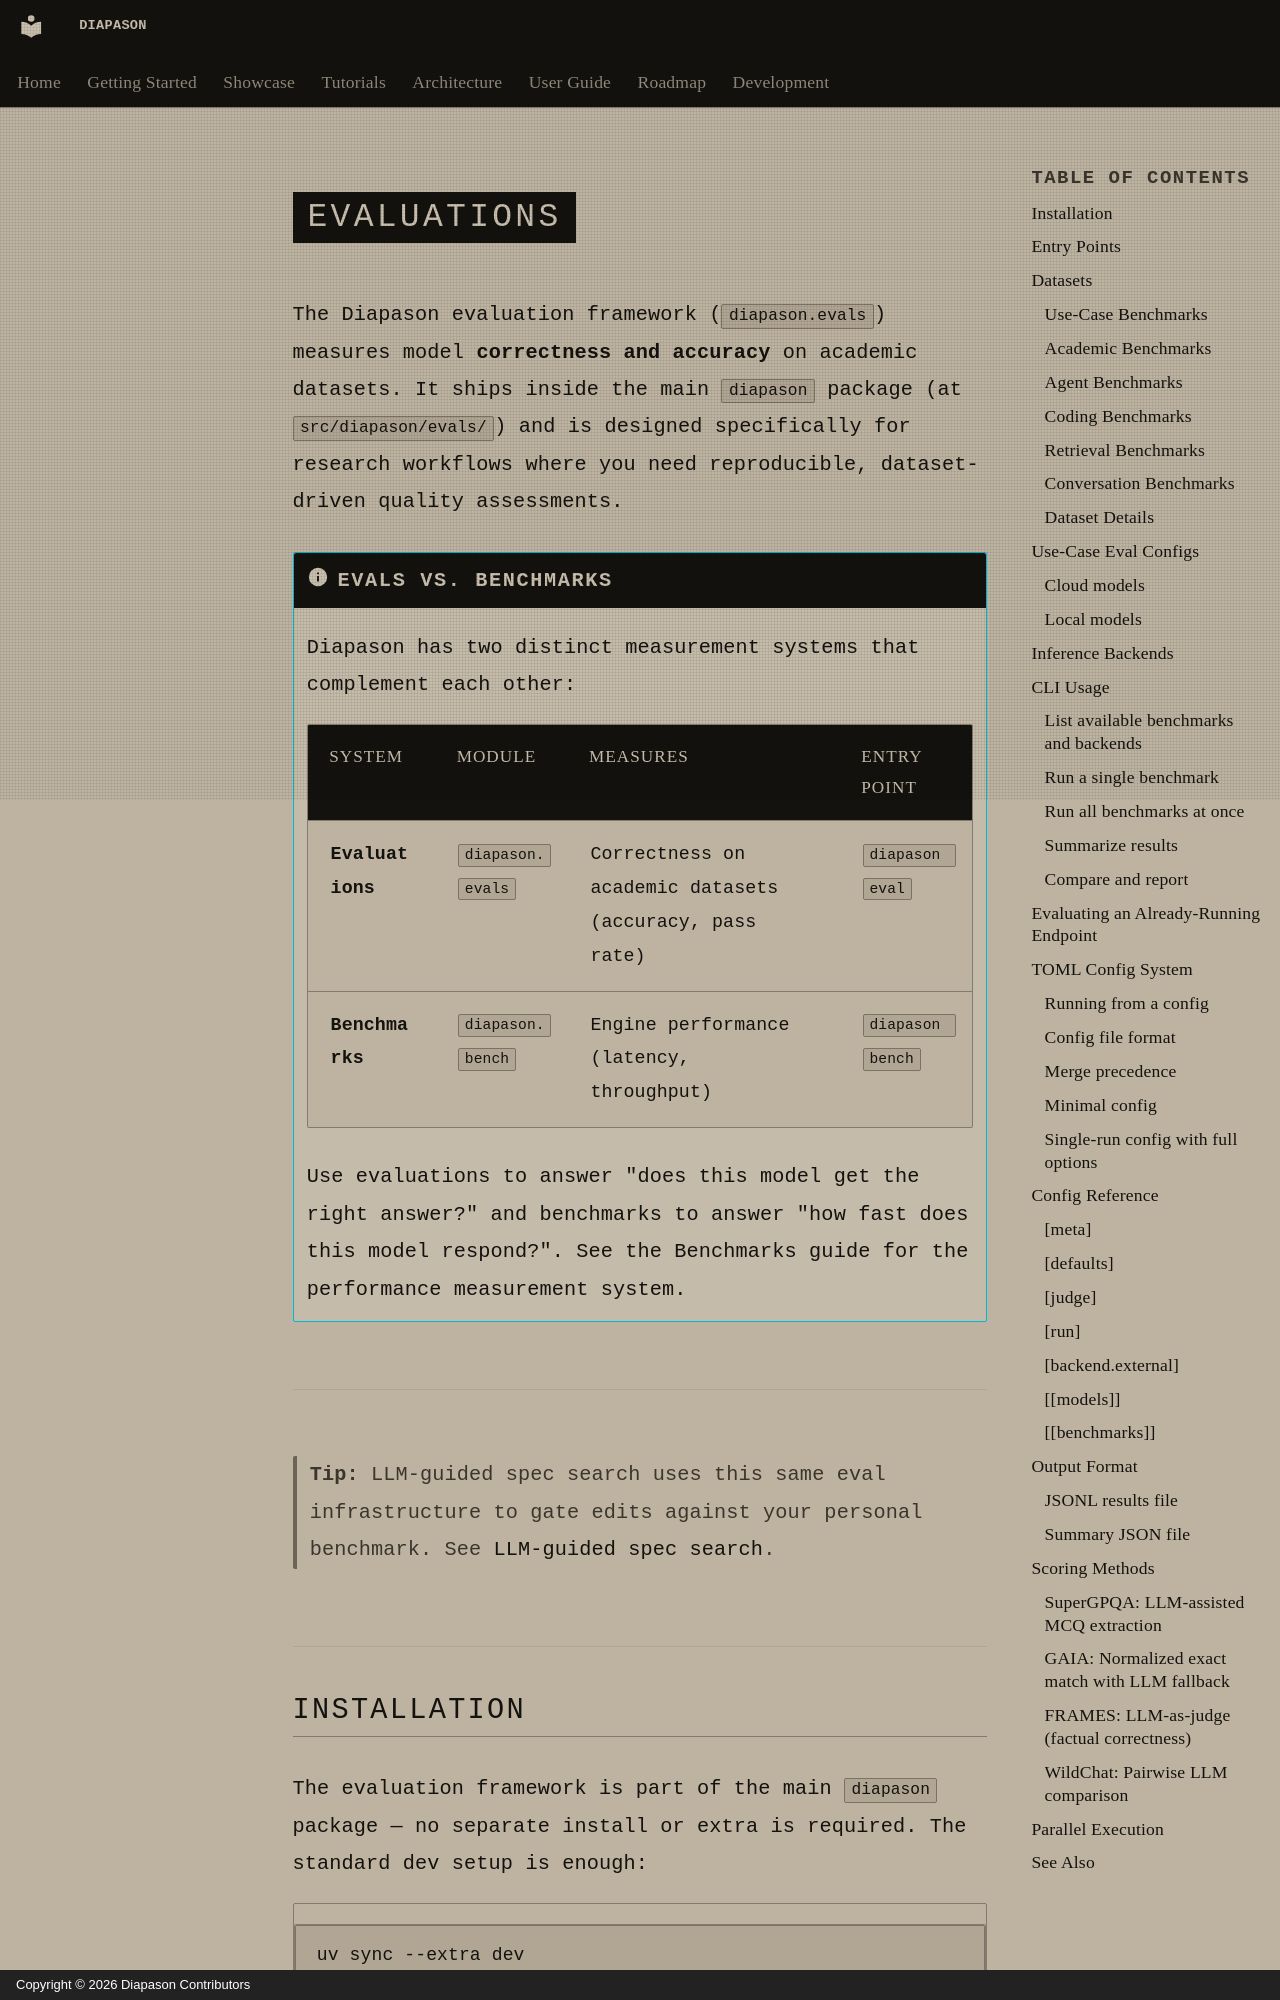

repository: carlitoetienne01-spec/Diapason · page: user-guide/evaluations.en/index.html · generator: mkdocs · copyright: Copyright © 2026 Diapason Contributors

# Evaluations

The Diapason evaluation framework (`diapason.evals`) measures model **correctness and accuracy** on academic datasets. It ships inside the main `diapason` package (at `src/diapason/evals/`) and is designed specifically for research workflows where you need reproducible, dataset-driven quality assessments.

!!! info "Evals vs. Benchmarks"
    Diapason has two distinct measurement systems that complement each other:

    | System | Module | Measures | Entry Point |
    |--------|--------|----------|-------------|
    | **Evaluations** | `diapason.evals` | Correctness on academic datasets (accuracy, pass rate) | `diapason eval` |
    | **Benchmarks** | `diapason.bench` | Engine performance (latency, throughput) | `diapason bench` |

    Use evaluations to answer "does this model get the right answer?" and benchmarks to answer "how fast does this model respond?". See the [Benchmarks guide](benchmarks.md) for the performance measurement system.

---

> **Tip:** LLM-guided spec search uses this same eval infrastructure to gate edits against your personal benchmark. See [LLM-guided spec search](llm-guided-spec-search.md).
